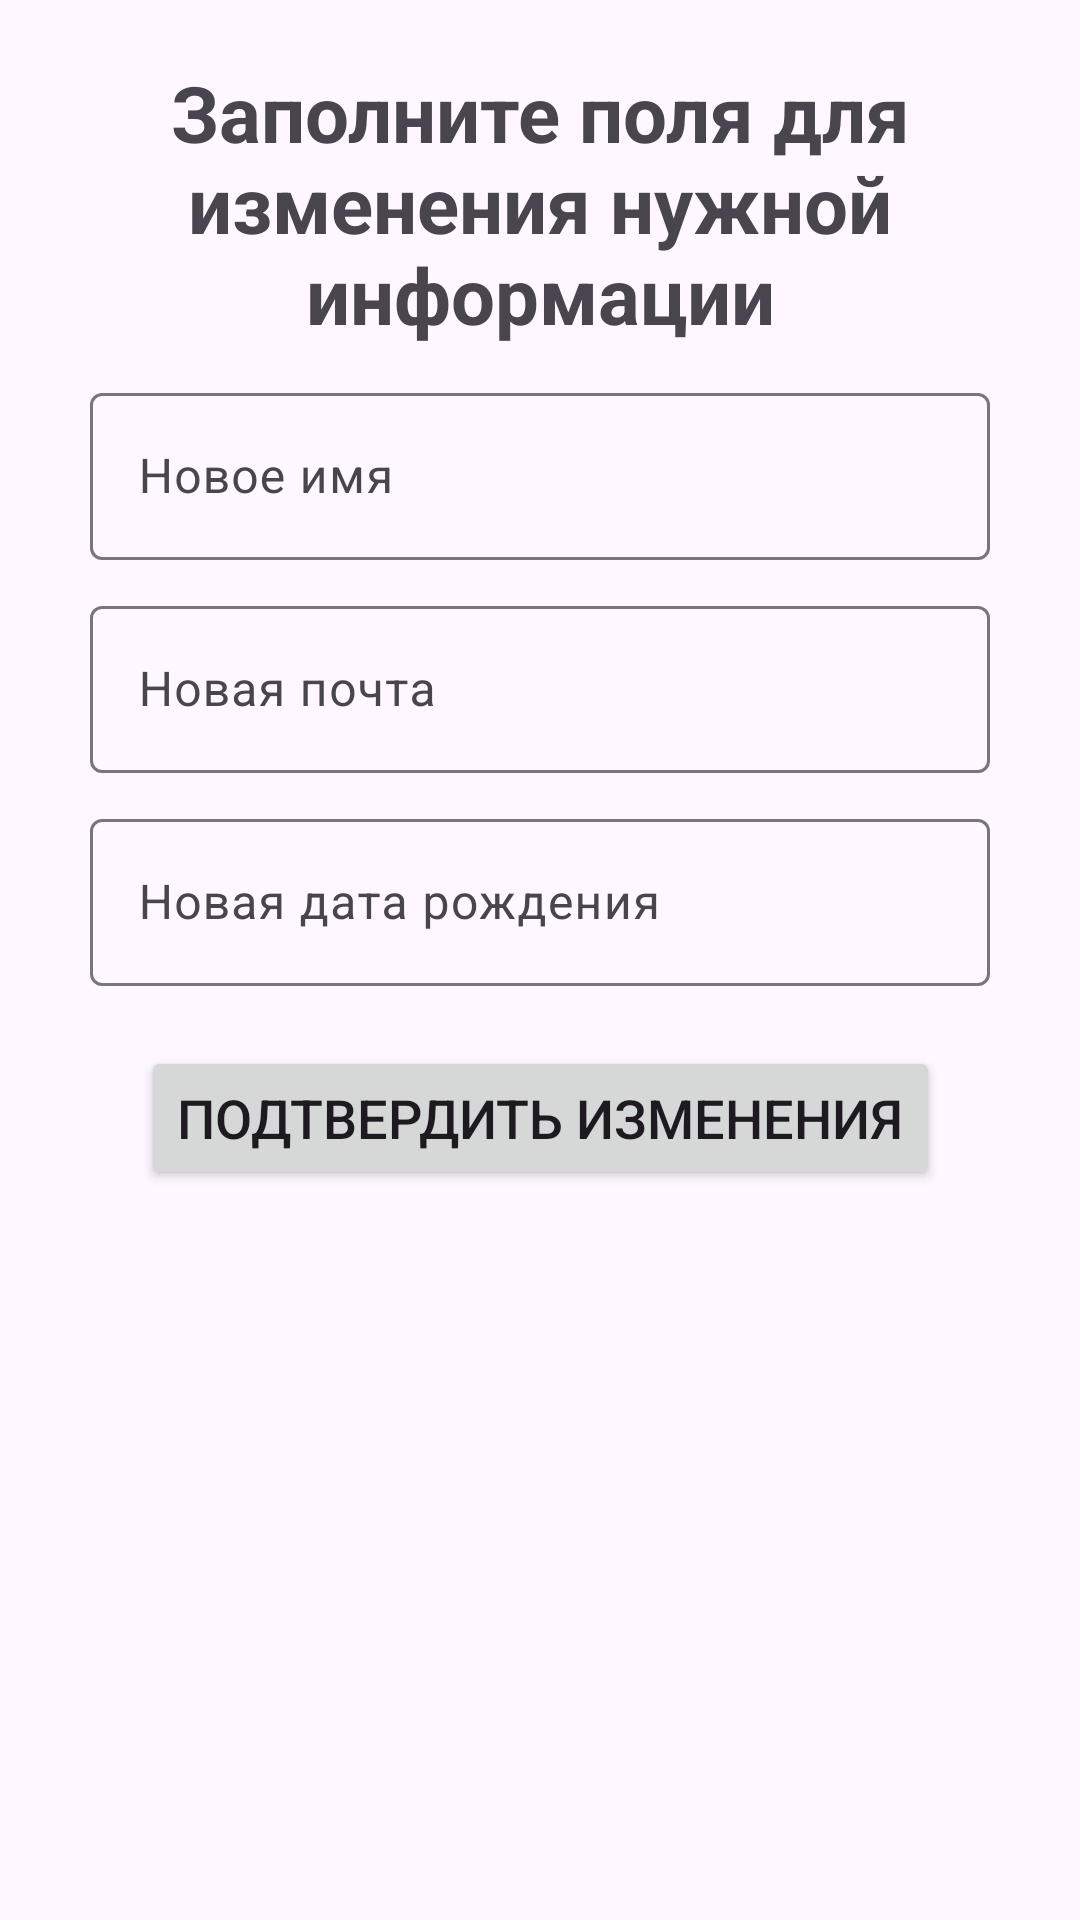

Android layout source for this screen:
<!-- AndroidManifest.xml: application theme Theme.Practice2API -->
<!-- res/layout/fragment_change_data.xml -->
<?xml version="1.0" encoding="utf-8"?>
<androidx.constraintlayout.widget.ConstraintLayout xmlns:android="http://schemas.android.com/apk/res/android"
    xmlns:app="http://schemas.android.com/apk/res-auto"
    xmlns:tools="http://schemas.android.com/tools"
    android:layout_width="match_parent"
    android:layout_height="match_parent"
    tools:context=".ChangeDataFragment">

    <TextView
        android:id="@+id/welcome_title"
        android:layout_width="320dp"
        android:layout_height="wrap_content"
        android:layout_marginTop="20dp"
        android:gravity="center"
        android:text="Заполните поля для изменения нужной информации"
        android:textSize="26sp"
        android:textStyle="bold"
        app:layout_constraintEnd_toEndOf="parent"
        app:layout_constraintStart_toStartOf="parent"
        app:layout_constraintTop_toTopOf="parent" />

    <com.google.android.material.textfield.TextInputLayout
        android:id="@+id/name_change_layout"
        android:layout_width="300dp"
        android:layout_height="wrap_content"
        android:layout_marginTop="10dp"
        app:layout_constraintEnd_toEndOf="parent"
        app:layout_constraintStart_toStartOf="parent"
        app:layout_constraintTop_toBottomOf="@+id/welcome_title">

        <com.google.android.material.textfield.TextInputEditText
            android:id="@+id/name_change_input"
            android:layout_width="match_parent"
            android:layout_height="wrap_content"
            android:hint="Новое имя" />
    </com.google.android.material.textfield.TextInputLayout>

    <com.google.android.material.textfield.TextInputLayout
        android:id="@+id/email_change_layout"
        android:layout_width="300dp"
        android:layout_height="wrap_content"
        android:layout_marginTop="10dp"
        app:layout_constraintEnd_toEndOf="parent"
        app:layout_constraintStart_toStartOf="parent"
        app:layout_constraintTop_toBottomOf="@+id/name_change_layout">

        <com.google.android.material.textfield.TextInputEditText
            android:id="@+id/email_change_input"
            android:layout_width="match_parent"
            android:layout_height="wrap_content"
            android:hint="Новая почта" />
    </com.google.android.material.textfield.TextInputLayout>

    <com.google.android.material.textfield.TextInputLayout
        android:id="@+id/birthday_change_layout"
        android:layout_width="300dp"
        android:layout_height="wrap_content"
        android:layout_marginTop="10dp"
        app:layout_constraintEnd_toEndOf="parent"
        app:layout_constraintStart_toStartOf="parent"
        app:layout_constraintTop_toBottomOf="@+id/email_change_layout">

        <com.google.android.material.textfield.TextInputEditText
            android:id="@+id/birthday_change_input"
            android:layout_width="match_parent"
            android:layout_height="wrap_content"
            android:hint="Новая дата рождения" />
    </com.google.android.material.textfield.TextInputLayout>

    <Button
        android:id="@+id/change_confirm_button"
        android:layout_width="wrap_content"
        android:layout_height="wrap_content"
        android:text="Подтвердить изменения"
        android:textSize="18sp"
        android:layout_marginTop="20sp"
        app:layout_constraintEnd_toEndOf="parent"
        app:layout_constraintStart_toStartOf="parent"
        app:layout_constraintTop_toBottomOf="@+id/birthday_change_layout" />

    <ImageButton
        android:id="@+id/back_to_main_content"
        android:layout_width="80dp"
        android:layout_height="80dp"

        android:layout_marginTop="200dp"
        android:layout_marginEnd="300dp"
        android:src="@drawable/arrow_circle_back"
        android:scaleType="centerCrop"
        android:backgroundTint="#00000000"
        app:layout_constraintEnd_toEndOf="parent"
        app:layout_constraintStart_toStartOf="parent"
        app:layout_constraintTop_toBottomOf="@+id/change_confirm_button" />

</androidx.constraintlayout.widget.ConstraintLayout>
<!-- resources referenced by this layout -->
<resources>
  <style name="Theme.Practice2API" parent="Base.Theme.Practice2API" />
  <style name="Base.Theme.Practice2API" parent="Theme.Material3.DayNight.NoActionBar">
          
          
      </style>
</resources>
